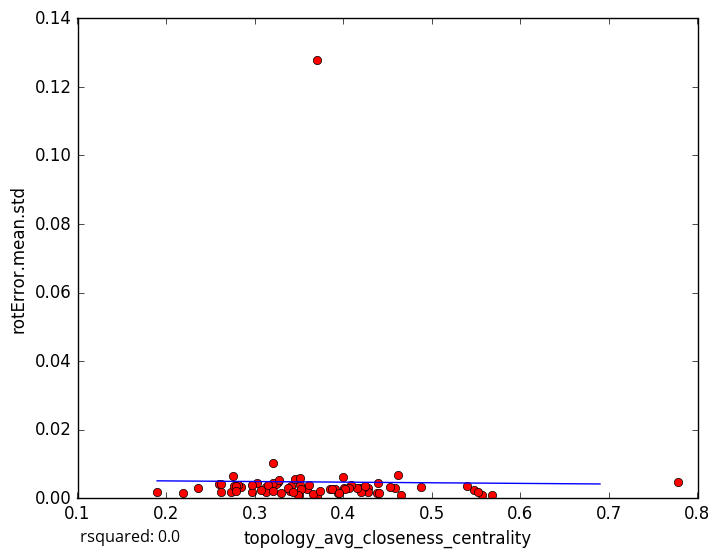

The table this chart was drawn from, first rows:
topology_avg_closeness_centrality, rotError.mean.std
0.2845, 0.003142
0.3705, 0.0005297
0.3589, 0.002742
0.3505, 0.000868
0.5679, 0.0009885
0.3509, 0.003964
0.4278, 0.003053
0.3124, 0.003237
0.3294, 0.001622
0.3662, 0.001223
0.3259, 0.004816
0.394, 0.001396
0.4179, 0.002956
0.5568, 0.0009703
0.4649, 0.000879
0.5474, 0.002344
0.273, 0.001963
0.7778, 0.004754
0.3412, 0.003475
0.4281, 0.001961
0.422, 0.002909
0.4881, 0.003169
0.4614, 0.006919
0.313, 0.001763
0.4586, 0.002884
0.42, 0.001931
0.5398, 0.003506
0.321, 0.0102
0.1899, 0.001893
0.324, 0.004093
0.3398, 0.00219
0.3522, 0.002684
0.2593, 0.004161
0.3205, 0.004549
0.2755, 0.006414
0.2771, 0.003577
0.438, 0.001492
0.2813, 0.003732
0.3071, 0.002272
0.4155, 0.002846
0.2617, 0.004167
0.3024, 0.0043
0.3848, 0.002621
0.2191, 0.001572
0.4013, 0.002951
0.2785, 0.003474
0.3151, 0.003934
0.3736, 0.001994
0.4526, 0.003172
0.2788, 0.002129
0.3912, 0.002831
0.4392, 0.00453
0.2974, 0.001696
0.2618, 0.001674
0.4089, 0.003801
0.3456, 0.005677
0.321, 0.002006
0.2365, 0.002907
0.3517, 0.006042
0.4003, 0.006338
... 18 more rows
